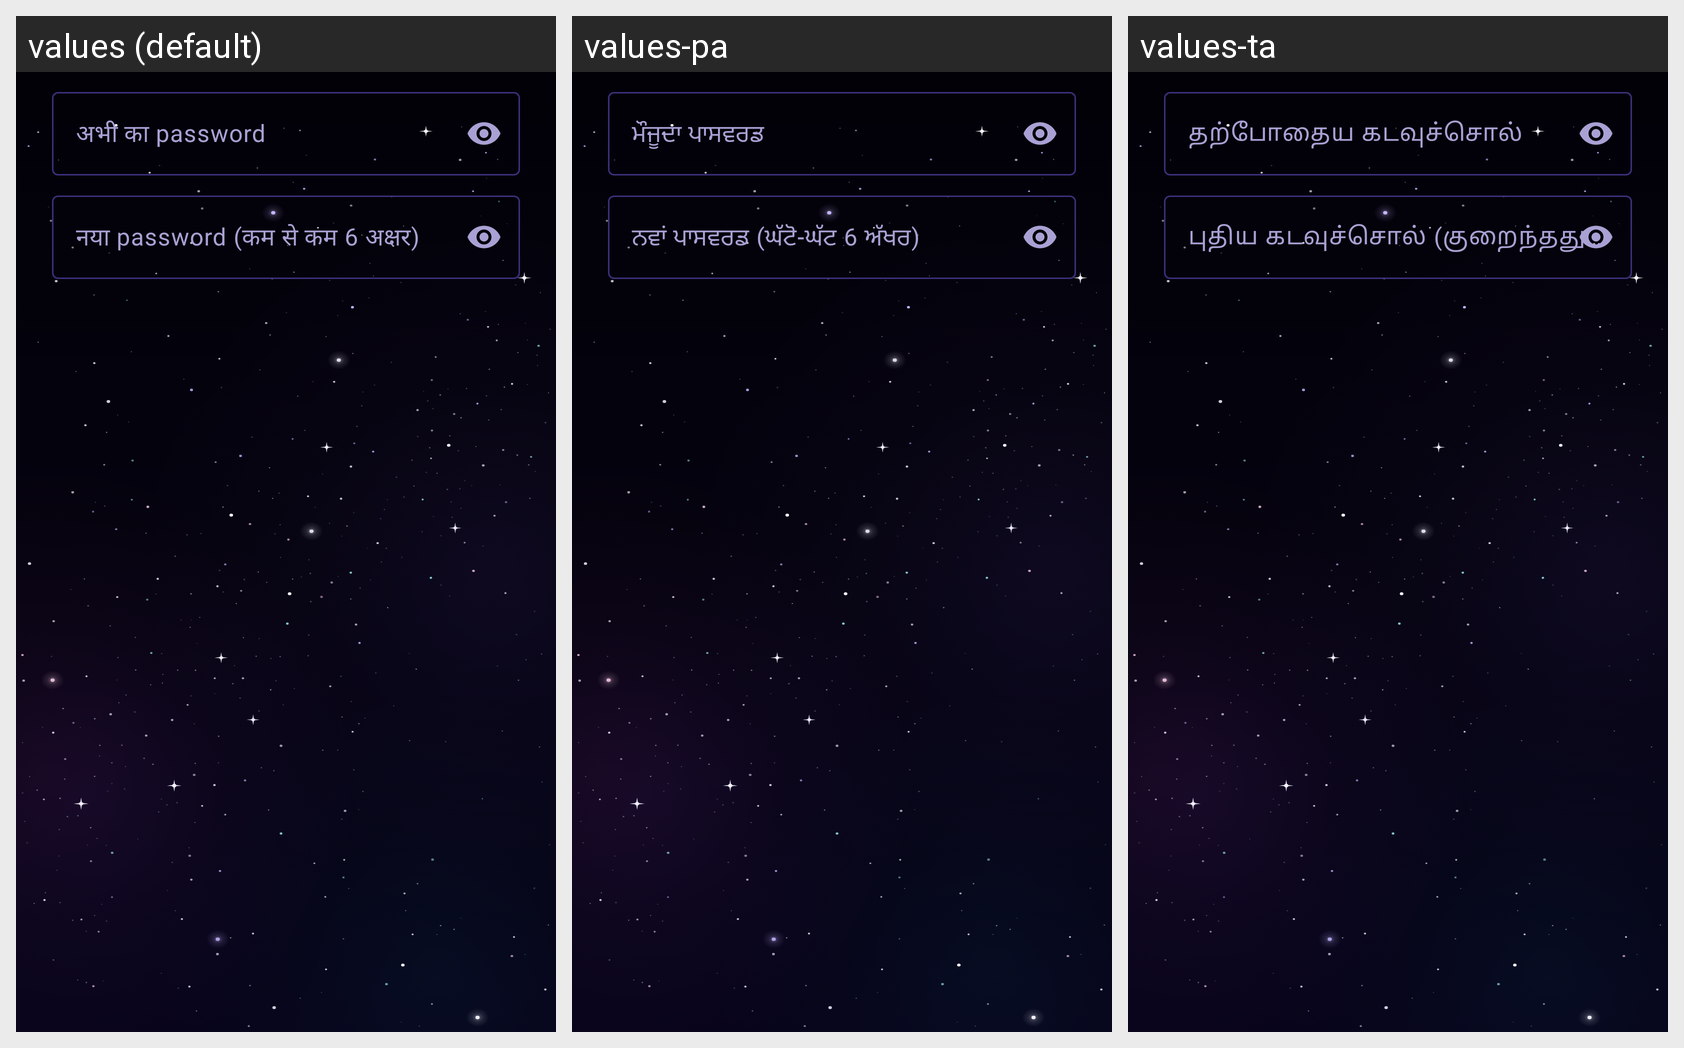

Translations of the strings shown on this Android screen, per locale in the grid:
Android screen res/layout/dialog_account_password.xml rendered under 3 locales, left to right: values (default), values-pa, values-ta. Device: Nexus 5 (rendered at 1080×1920; each locale shown at half size, 540×960, under a caption strip naming it); theme Theme.ShareScan.
Other locales in the repository, not shown: values-bn, values-en, values-gu, values-hi, values-kn, values-ml, values-mr, values-or, values-te.
Strings drawn on this screen, with the default value and each locale's value (text and hints the layout hard-codes, and strings that could not be matched under every locale, appear in the picture but are not listed):

account_password_current_hint
  values: अभी का password
  values-pa: ਮੌਜੂਦਾ ਪਾਸਵਰਡ
  values-ta: தற்போதைய கடவுச்சொல்

account_password_new_hint
  values: नया password (कम से कम 6 अक्षर)
  values-pa: ਨਵਾਂ ਪਾਸਵਰਡ (ਘੱਟੋ-ਘੱਟ 6 ਅੱਖਰ)
  values-ta: புதிய கடவுச்சொல் (குறைந்தது 6 எழுத்துகள்)
